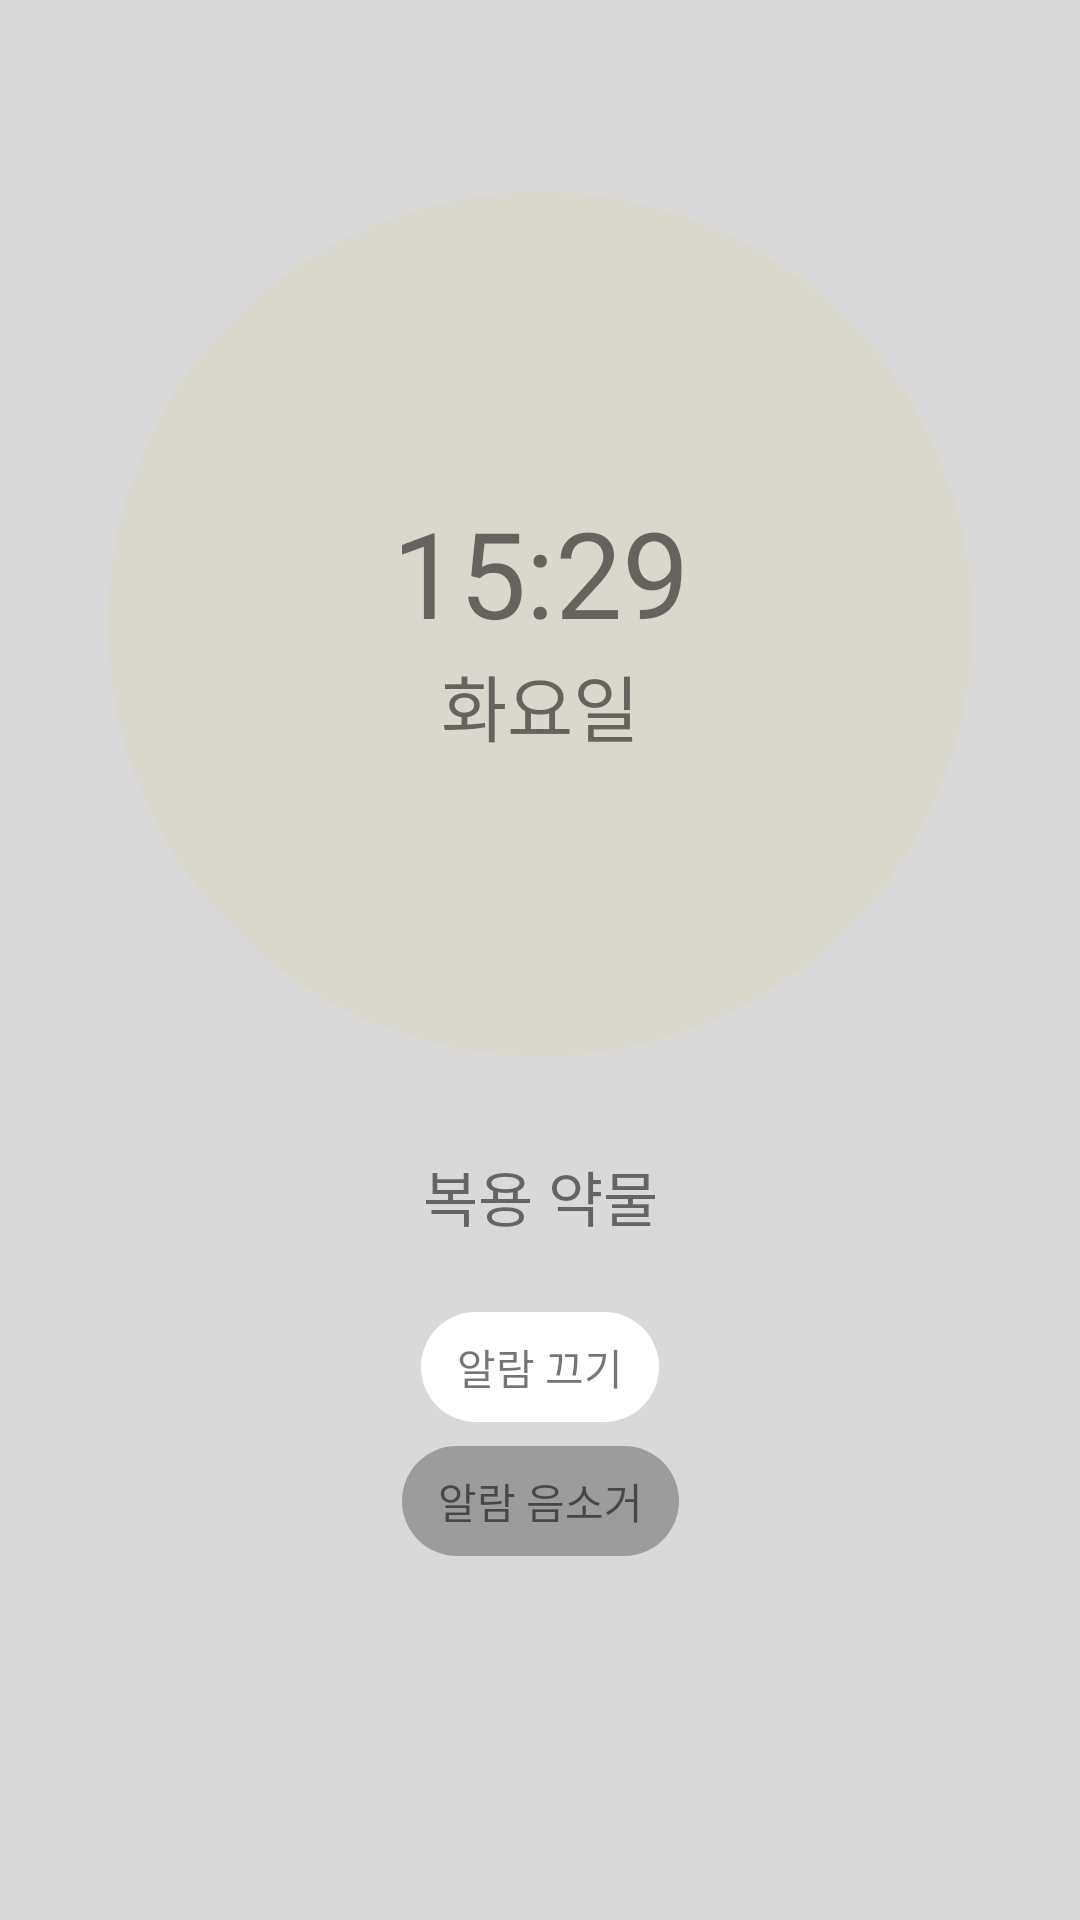

The Android layout XML behind this screen, and the referenced resources:
<!-- AndroidManifest.xml: application theme Theme.Dearmyhealth -->
<!-- res/layout/activity_alarm_ringing.xml -->
<?xml version="1.0" encoding="utf-8"?>
<androidx.constraintlayout.widget.ConstraintLayout xmlns:android="http://schemas.android.com/apk/res/android"
    xmlns:app="http://schemas.android.com/apk/res-auto"
    xmlns:tools="http://schemas.android.com/tools"
    android:layout_width="match_parent"
    android:layout_height="match_parent"
    android:background="@color/gray2">

    <androidx.constraintlayout.widget.Guideline
        android:id="@+id/alarm_guideline"
        android:layout_width="wrap_content"
        android:layout_height="wrap_content"
        android:orientation="horizontal"
        app:layout_constraintGuide_percent="0.1" />

    <androidx.constraintlayout.widget.Guideline
        android:id="@+id/alarm_guideline_3"
        android:layout_width="wrap_content"
        android:layout_height="wrap_content"
        android:orientation="horizontal"
        app:layout_constraintGuide_percent="0.6" />

    <androidx.constraintlayout.widget.Guideline
        android:id="@+id/alarm_guideline_1"
        android:layout_width="wrap_content"
        android:layout_height="wrap_content"
        android:orientation="vertical"
        app:layout_constraintGuide_percent="0.1" />

    <androidx.constraintlayout.widget.Guideline
        android:id="@+id/alarm_guideline_2"
        android:layout_width="wrap_content"
        android:layout_height="wrap_content"
        android:orientation="vertical"
        app:layout_constraintGuide_percent="0.9" />

    <ImageView
        android:id="@+id/imageView4"
        android:layout_width="0dp"
        android:layout_height="0dp"
        android:background="@drawable/shape_circle_stroke"
        app:layout_constraintDimensionRatio="1:1"
        app:layout_constraintEnd_toEndOf="@id/alarm_guideline_2"
        app:layout_constraintStart_toStartOf="@id/alarm_guideline_1"
        app:layout_constraintTop_toTopOf="@id/alarm_guideline" />

    <androidx.constraintlayout.widget.ConstraintLayout
        android:layout_width="0dp"
        android:layout_height="wrap_content"
        app:layout_constraintBottom_toBottomOf="@id/imageView4"
        app:layout_constraintEnd_toEndOf="@id/imageView4"
        app:layout_constraintStart_toStartOf="@id/imageView4"
        app:layout_constraintTop_toTopOf="@id/imageView4">

        <TextView
            android:id="@+id/alarm_time_TV"
            android:layout_width="wrap_content"
            android:layout_height="wrap_content"
            android:text="15:29"
            android:textSize="40sp"
            app:layout_constraintBottom_toTopOf="@id/alarm_day_TV"
            app:layout_constraintEnd_toEndOf="parent"
            app:layout_constraintStart_toStartOf="parent"
            app:layout_constraintTop_toTopOf="parent" />

        <TextView
            android:id="@+id/alarm_day_TV"
            android:layout_width="wrap_content"
            android:layout_height="wrap_content"
            android:text="화요일"
            android:textSize="24sp"
            app:layout_constraintBottom_toBottomOf="parent"
            app:layout_constraintEnd_toEndOf="parent"
            app:layout_constraintStart_toStartOf="parent"
            app:layout_constraintTop_toBottomOf="@+id/alarm_time_TV" />
    </androidx.constraintlayout.widget.ConstraintLayout>

    <TextView
        android:id="@+id/dosage_title_TV"
        android:layout_width="wrap_content"
        android:layout_height="wrap_content"
        android:text="복용 약물"
        android:textSize="20sp"
        app:layout_constraintEnd_toEndOf="parent"
        app:layout_constraintStart_toStartOf="parent"
        app:layout_constraintTop_toBottomOf="@id/alarm_guideline_3" />

    <TextView
        android:id="@+id/alarm_cancel_TV"
        android:layout_width="wrap_content"
        android:layout_height="wrap_content"
        android:layout_marginTop="24dp"
        android:background="@drawable/round_button"
        android:backgroundTint="@color/lightgreen"
        android:paddingHorizontal="12dp"
        android:paddingVertical="8dp"
        android:text="알람 끄기"
        app:layout_constraintEnd_toEndOf="parent"
        app:layout_constraintStart_toStartOf="parent"
        app:layout_constraintTop_toBottomOf="@id/dosage_title_TV" />

    <TextView
        android:id="@+id/alarm_mute_TV"
        android:layout_width="wrap_content"
        android:layout_height="wrap_content"
        android:layout_marginTop="8dp"
        android:background="@drawable/round_button"
        android:backgroundTint="@color/gray1"
        android:paddingHorizontal="12dp"
        android:paddingVertical="8dp"
        android:text="알람 음소거"
        app:layout_constraintEnd_toEndOf="parent"
        app:layout_constraintStart_toStartOf="parent"
        app:layout_constraintTop_toBottomOf="@id/alarm_cancel_TV" />

</androidx.constraintlayout.widget.ConstraintLayout>
<!-- resources referenced by this layout -->
<resources>
  <color name="gray1">#FF9C9C9C</color>
  <color name="gray2">#FFD9D9D9</color>
  <!-- drawable round_button (drawable) -->
  <?xml version="1.0" encoding="utf-8"?>
  <shape xmlns:android="http://schemas.android.com/apk/res/android"
      android:shape="rectangle" android:padding="10dp">
      <solid android:color="@color/white"/>
      <corners
          android:bottomLeftRadius="30dp"
          android:bottomRightRadius="30dp"
          android:topRightRadius="30dp"
          android:topLeftRadius="30dp"/>
  </shape>
  <!-- drawable shape_circle_stroke (drawable) -->
  <?xml version="1.0" encoding="utf-8"?>
  <shape xmlns:android="http://schemas.android.com/apk/res/android"
      android:shape="oval">
  
      <corners android:radius="10dp"/>
      <solid android:color="@color/secondary"/>
      <size android:width="100dp"
          android:height="100dp"/>
  
  </shape>
  <style name="Theme.Dearmyhealth" parent="Theme.AppCompat.DayNight.NoActionBar" />
  <color name="white">#FFFFFFFF</color>
  <color name="secondary">@color/gray_orange</color>
  <color name="gray_orange">#FFDAD7CD</color>
</resources>
